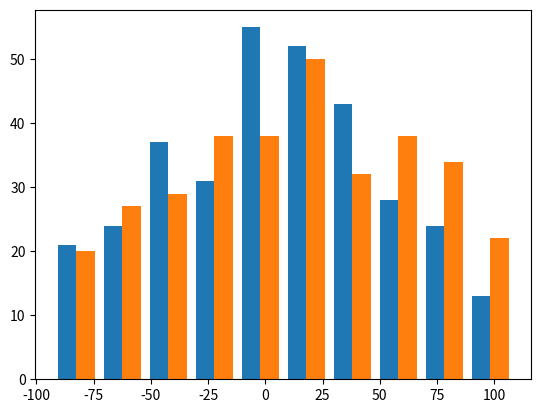
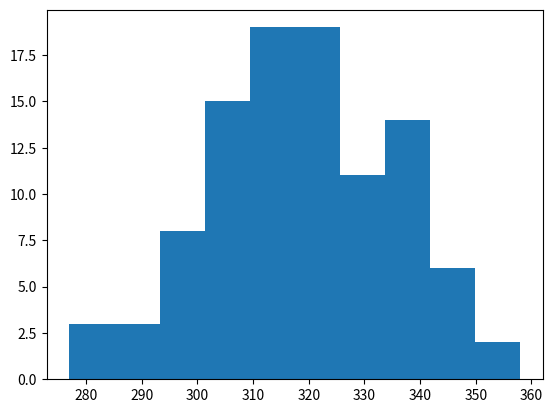

The matplotlib source for these figures, in order:
#Implemtenado por Michael phikubo.
#Script para generar puntos que simulan la posición de UEs en el espacio, mediante el proceso Poisson (Point Processs Poisson)
#El script, presenta dos tipos de pruebas: se generan puntos con la libreŕia scipy y con numpy. Los resultados no difieren.
import numpy as np
import scipy.stats
import matplotlib.pyplot as plt
import math
import time
import os


def distribuir_en_sector():
	'''Funcion. Distribuye usuarios en un sector. Retorna una matriz por celda mas no por sector.'''
	pass

def distribuir_en_celdas(r, x_origen, y_origen, intensidad, debug):
	'''Funcion principal. Distribuye un conjunto de usuarios en un conjunto de celdas. El resultado
	es las coordenadas de usuarios por celda, empaquetados en una matriz. Con esta matriz se
	calcula la distancia. Retorna una matriz de matrices (matriz de celda).'''
	r_ref=1
	area_total=np.pi*r_ref**2
	cantidad_de_puntos = np.random.poisson(intensidad*area_total)
	#if cantidad_de_puntos==0:
		#eliminamos error division por cero.
		#Atencion, puede alterar estadisticas.
		#cantidad_de_puntos=1

	while cantidad_de_puntos==0:
		cantidad_de_puntos = np.random.poisson(intensidad*area_total)
	#print("test1",cantidad_de_puntos, type(cantidad_de_puntos))
	#de esta forma todas las celdas tiene el mismo numero de usuarios.
	#llamar funcion
	if debug:
		print("[NOK] mod ppp-->", distribuir_en_celdas.__name__, "| puntos de entrada: ", len(x_origen),)

	'''Recordar que x_origen y y_origen de esta funcion tiene un formato dinamico
	esto debe ser tenido en cuenta como se hizo para la sectorizacion.(revisar si
	lo dicho anterior, es verdad. parece que no)'''
	lista_x=[]
	lista_y=[]

	for x,y in zip(x_origen,y_origen):
		#print(x,y)
		coordenada_x, coordenada_y = distribuir_usuarios(r, cantidad_de_puntos) #genera puntos en un circulo de origen 0,0
		###################para trasladar el circulo a un lugar deseado, se suman los puntos cartesianos x,y a los del circulo
		###########Ademas se hace dentro del for, para que genere puntos distintos en cada iteracion.
		#print("antes: ", coordenada_x, "sumando ", x)
		coordenada_x=coordenada_x + x

		lista_x.append(coordenada_x)
		#print("dapues: ", coordenada_x)
		coordenada_y=coordenada_y + y
		lista_y.append(coordenada_y)
	#e.g., para celdas=19, hay cantidad_de_puntos distribuidos con ppp.

	#convierto la lista de array en array de listas #issue: no sirve .shape
	'''Por cada coordenada x,y, existen n usuarios de coordenadas cordenada_x,cordenada_y'''
	coordenada_np_x=np.asarray(lista_x)
	coordenada_np_y=np.asarray(lista_y)
	return coordenada_np_x, coordenada_np_y


def distribuir_usuarios(r, cantidad_puntos):
	'''Funcion secundaria a principal. Copia el comportamiento de distribuir_circuo, pero en una forma modular'''
	#calcular theta y rho en esta funcion, garantiza que sean distintos.
	try:
		theta=2*np.pi*np.random.uniform(0,1,cantidad_puntos)
		rho=r*np.sqrt(np.random.uniform(0,1,cantidad_puntos))
		coord_x = rho * np.cos(theta)
		coord_y = rho * np.sin(theta)
	except Exception as ex:
		print(ex)
	return coord_x, coord_y



def distribuir_circulo(r, x_origen, y_origen, intensidad):
	'''Funcion. Genera las coordenadas de un conjunto de usuarios confinados
	en un espacio deseado (circulo) y de intensidad (densidad) intensidad, y ubicados en un origen'''

	#Simulation window parameters
	#r=1;  #radius of disk
	#centre of disk
	area_total=np.pi*r**2; #area of disk

	#Point process parameters
	#intensidad=1; #intensity (ie mean density) of the Poisson process
	#print("lambda: ", intensidad)

	#Simulate Poisson point process. Este proceso debe ser independiente de maint si se desea que sea el mismo número de puntos.
	numero_de_puntos = np.random.poisson(intensidad*area_total);#Poisson number of points
	################print("Numero de points: ", numero_de_puntos)
	theta=2*np.pi*np.random.uniform(0,1,numero_de_puntos); #angular coordinates
	rho=r*np.sqrt(np.random.uniform(0,1,numero_de_puntos)); #radial coordinates

	#Convert from polar to Cartesian coordinates
	coordenada_x = rho * np.cos(theta);
	coordenada_y = rho * np.sin(theta);

	#Shift centre of disk to (x_origen,y_origen)
	coordenada_x=coordenada_x+x_origen; coordenada_y=coordenada_y+y_origen;

	#Plotting
	#plt.scatter(coordenada_x,coordenada_y, edgecolor='b', facecolor='none', alpha=0.5 );
	#plt.xlabel("x"); plt.ylabel("y");
	#plt.axis('equal');
	#plt.grid(True)
	#plt.savefig("test2.png")
	return coordenada_x,coordenada_y,numero_de_puntos


def prueba1():
	#obsoleta
	x=5;y=10
	intensity=100/radio**2
	x,y=distribuir_circulo(radio, x,y, intensity)
	plt.plot(x,y,"ro")

def v31_prueba():
	'''Prueba para observar el comportamiento estadistico del proceso'''
	x0=5;y0=10
	intensity=0.01
	veces=100 #numero de veces a simular
	test_x=[]
	test_y=[]
	n_ppp=[]
	#x,y=distribuir_circulo(radio, x0,y0, intensity)
	for i in range(veces):
		x,y,cantidad_ppp=distribuir_circulo(radio, x0,y0, intensity)
		test_x.append(x)
		test_y.append(y)
		n_ppp.append(cantidad_ppp)


	plt.hist((x,y))
	plt.figure()
	plt.hist(n_ppp)
	#plt.plot(x,y,"ro")

if __name__ == "__main__":
	print("ppp fix function")
	radio=100


	#requisite: create n disk or radius r.
	#radio: radius of disk. origen: coordinates.

	#prueba 1
	#prueba1()

	#prueba v3 1
	v31_prueba()

	plt.show()

else:
    print("Modulo Importado: [", os.path.basename(__file__), "]")
